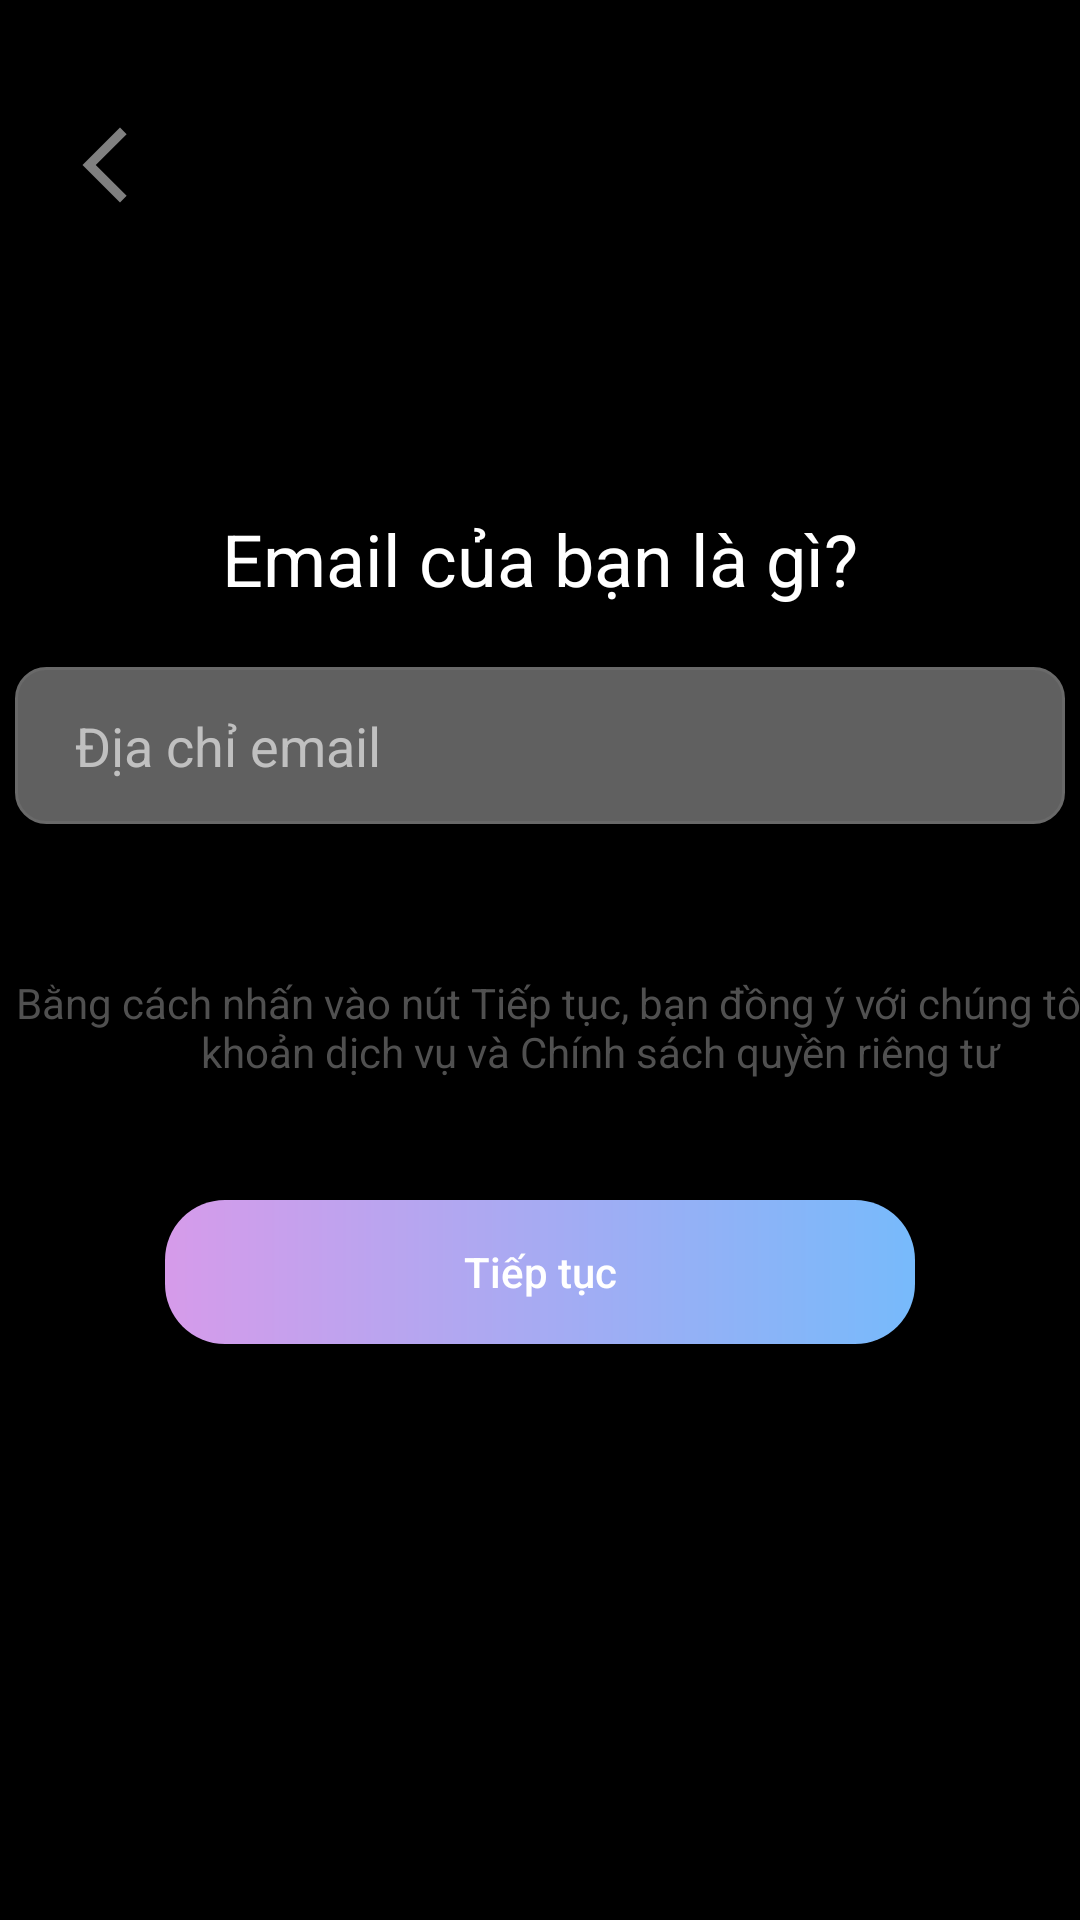

The Android layout XML behind this screen, and the referenced resources:
<!-- AndroidManifest.xml: application theme Theme.PixelPost -->
<!-- res/layout/activity_sign_up01.xml -->
<?xml version="1.0" encoding="utf-8"?>
<androidx.constraintlayout.widget.ConstraintLayout xmlns:android="http://schemas.android.com/apk/res/android"
    xmlns:app="http://schemas.android.com/apk/res-auto"
    xmlns:tools="http://schemas.android.com/tools"
    android:id="@+id/main"
    android:layout_width="match_parent"
    android:layout_height="match_parent"
    tools:context=".View.Activity.Signup.SignUp01Activity">
    <LinearLayout
        android:layout_width="match_parent"
        android:layout_height="match_parent"
        android:orientation="vertical"
        android:background="@color/black"
        >
        <ImageView
            android:id="@+id/btnBack"
            android:layout_marginTop="40dp"
            android:layout_marginLeft="20dp"
            android:layout_width="30dp"
            android:layout_height="30dp"
            android:src="@drawable/icon_back"
            />

        <TextView
            android:id="@+id/textView"
            android:layout_width="match_parent"
            android:layout_height="wrap_content"
            android:textSize="24dp"
            android:layout_marginTop="100dp"
            android:gravity="center"
            android:textColor="#ffffff"
            android:text="Email của bạn là gì?" />

        <EditText
            android:id="@+id/editTextTextEmailAddress"
            android:layout_width="350dp"
            android:layout_gravity="center"
            android:layout_height="wrap_content"
            android:layout_marginTop="20dp"
            android:paddingVertical="14dp"
            android:paddingHorizontal="20dp"
            android:ems="10"
            android:hint="Địa chỉ email"
            android:textColorHint="#C0C0C0"
            android:textColor="#C0C0C0"
            android:inputType="textEmailAddress"
            android:background="@drawable/edittext_bg" />
        <TextView
            android:layout_width="400dp"
            android:layout_height="wrap_content"
            android:textColor="#505050"
            android:gravity="center"
            android:layout_marginTop="50dp"
            android:text="Bằng cách nhấn vào nút Tiếp tục, bạn đồng ý với chúng tôi Điều khoản dịch vụ và Chính sách quyền riêng tư"/>
        <android.widget.Button
            android:id="@+id/btnContinue"
            android:layout_width="250dp"
            android:layout_height="wrap_content"
            android:text="Tiếp tục"
            android:layout_gravity="center"
            android:textColor="#ffffff"
            android:layout_marginTop="40dp"
            android:paddingHorizontal="40dp"
            android:textAllCaps="false"
            android:background="@drawable/custom_button"/>
    </LinearLayout>

</androidx.constraintlayout.widget.ConstraintLayout>
<!-- resources referenced by this layout -->
<resources>
  <color name="black">#FF000000</color>
  <!-- drawable custom_button (drawable) -->
  <?xml version="1.0" encoding="utf-8"?>
  <shape xmlns:android="http://schemas.android.com/apk/res/android" android:shape="rectangle">
      <corners android:radius="20dp"/>
      <gradient
          android:angle="0"
          android:startColor="#D69BEA"
          android:endColor="#77BAFB"
          android:type="linear"
          />
  </shape>
  <!-- drawable edittext_bg (drawable) -->
  <?xml version="1.0" encoding="utf-8"?>
  <shape xmlns:android="http://schemas.android.com/apk/res/android">
      <solid android:color="#606060"/> 
      <corners android:radius="10dp"/> 
      <stroke
          android:width="1dp"
          android:color="#696969" /> 
  </shape>
  <!-- drawable icon_back (drawable) -->
  <vector xmlns:android="http://schemas.android.com/apk/res/android" android:height="24dp" android:tint="#808080" android:viewportHeight="24" android:viewportWidth="24" android:width="24dp">
        
      <path android:fillColor="@android:color/white" android:pathData="M17.77,3.77l-1.77,-1.77l-10,10l10,10l1.77,-1.77l-8.23,-8.23z"/>
      
  </vector>
  <style name="Theme.PixelPost" parent="Base.Theme.PixelPost" />
  <style name="Base.Theme.PixelPost" parent="Theme.AppCompat.DayNight.NoActionBar">
          
          
          <item name="colorPrimary">@null</item>
      </style>
</resources>
